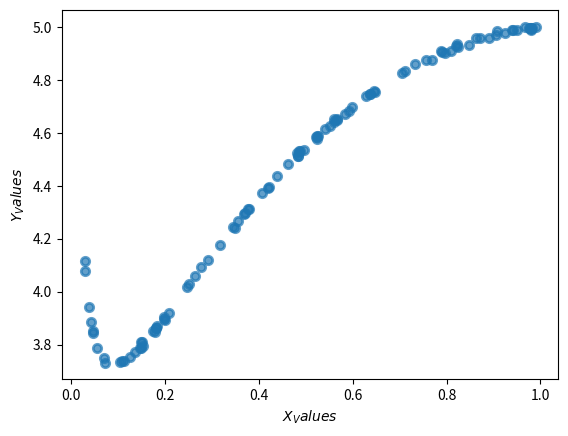

Here is the Python script that generated this plot:
import numpy as np
import matplotlib.pyplot as plt
import pandas as pd
import os

x = np.random.rand(100,1)[:,0]
y = 5*x**0.5-x**2+x**-(1.0/3.0)+.005*np.random.randn(100,1)[:,0]

fig = plt.figure()
ax = fig.add_subplot()
ax.set_xlabel(r'$X_Values$')
ax.set_ylabel(r'$Y_Values$')
ax.scatter(x,y, alpha=0.7, lw=2,
            label='Generated Data')
plt.show()
